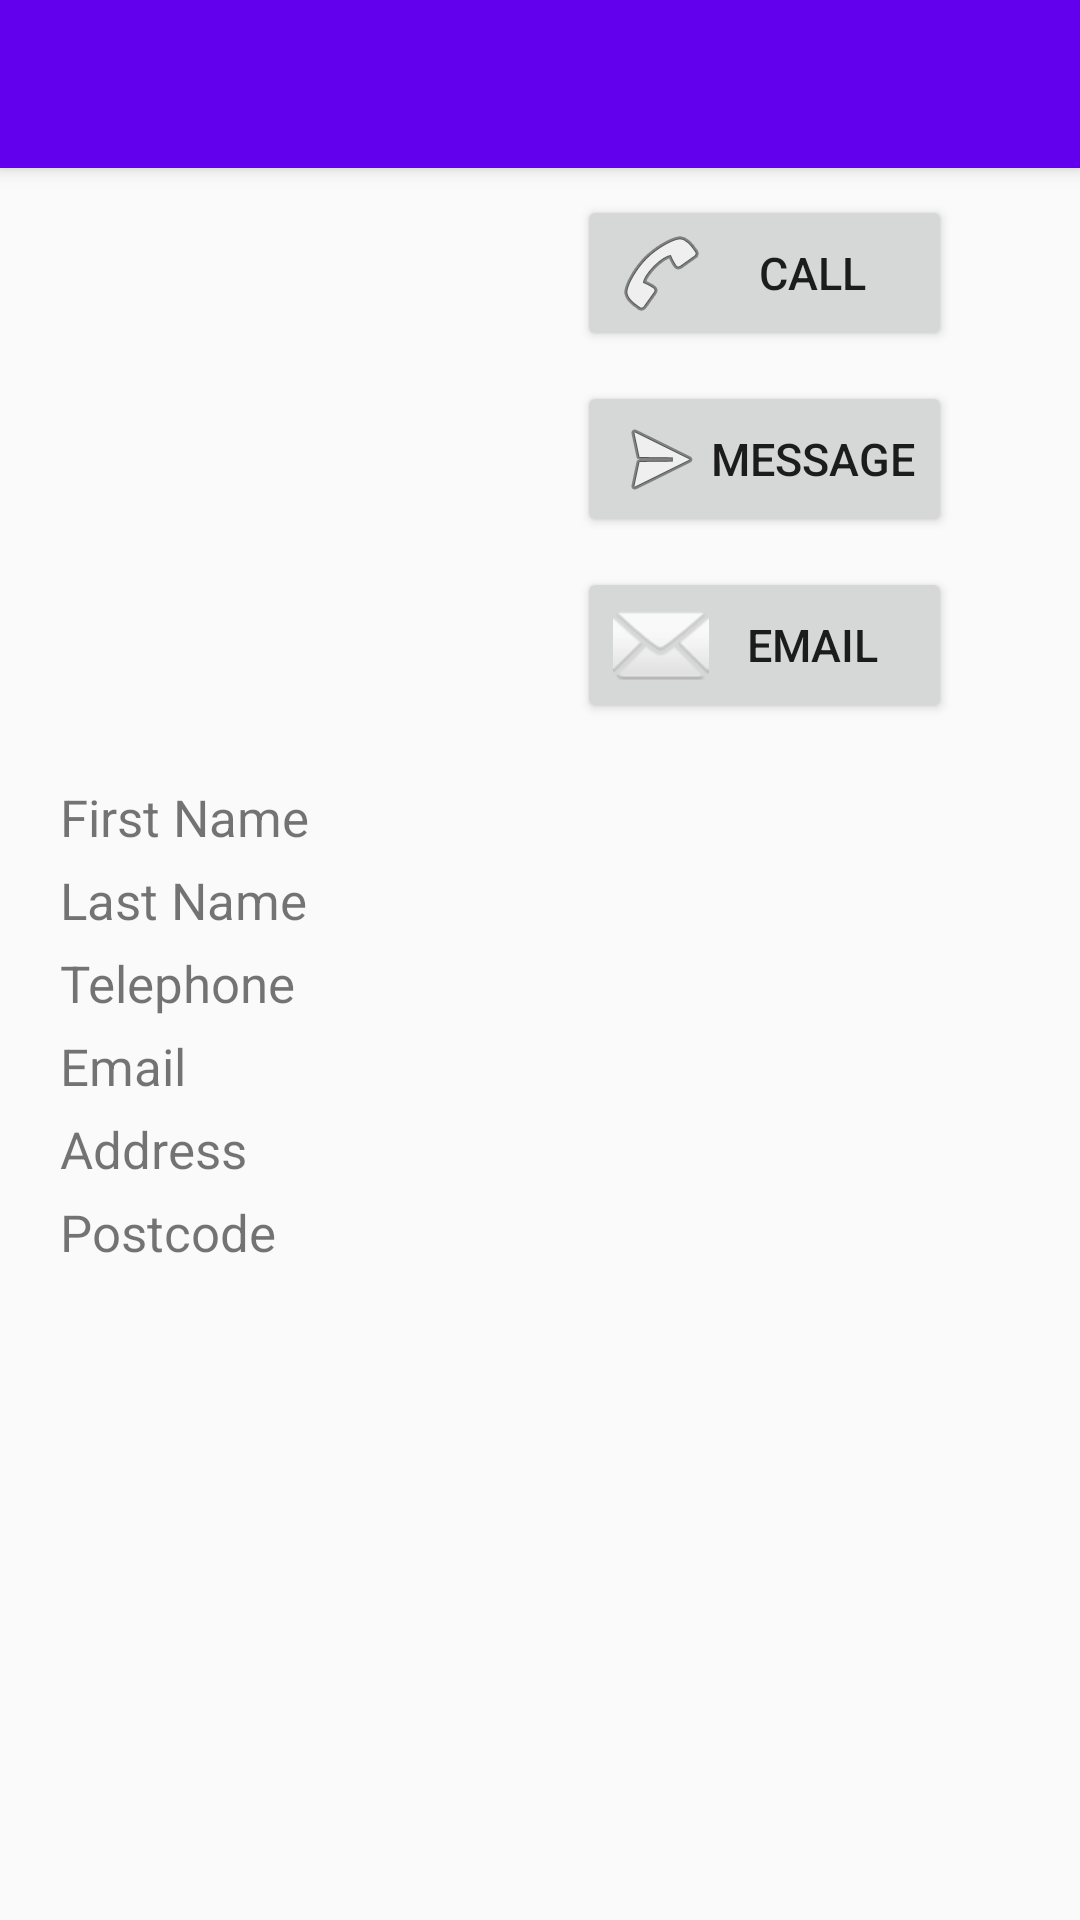

Layout XML and referenced resources for this Android screen:
<!-- AndroidManifest.xml: activity theme AppTheme.NoActionBar -->
<!-- res/layout/activity_contact.xml -->
<?xml version="1.0" encoding="utf-8"?>
<android.support.design.widget.CoordinatorLayout xmlns:android="http://schemas.android.com/apk/res/android"
    xmlns:app="http://schemas.android.com/apk/res-auto"
    xmlns:tools="http://schemas.android.com/tools"
    android:layout_width="match_parent"
    android:layout_height="match_parent"
    tools:context=".ContactActivity">

    <android.support.design.widget.AppBarLayout
        android:layout_width="match_parent"
        android:layout_height="wrap_content"
        android:theme="@style/AppTheme.AppBarOverlay">

        <android.support.v7.widget.Toolbar
            android:id="@+id/toolbar"
            android:layout_width="match_parent"
            android:layout_height="?attr/actionBarSize"
            android:background="?attr/colorPrimary"
            app:popupTheme="@style/AppTheme.PopupOverlay">

        </android.support.v7.widget.Toolbar>


    </android.support.design.widget.AppBarLayout>

    <GridLayout
        android:layout_width="match_parent"
        android:layout_height="wrap_content"
        android:columnCount="2"
        android:rowCount="9"
        android:orientation="vertical"
        android:layout_margin="20dp"
        android:layout_gravity="center_horizontal">

        <ImageView
            android:id="@+id/contactIcon"
            style="@style/TextContactStyle"
            android:layout_width="150dp"
            android:layout_height="150dp"
            android:layout_row="0"
            android:layout_rowSpan="3"
            android:layout_column="0"
            android:layout_gravity="center"
            android:layout_marginTop="25dp"
            android:contentDescription="@string/contactIconDesc"
            android:src="@drawable/contact_icon" />

        <Button
            android:id="@+id/buttonCall"
            android:layout_width="125dp"
            android:layout_height="wrap_content"
            android:layout_column="1"
            android:layout_row="0"
            android:layout_gravity="center"
            android:layout_marginTop="45dp"
            android:text="@string/btnCall"
            android:onClick="onClickCall"
            android:drawableLeft="@android:drawable/ic_menu_call"
            android:drawableStart="@android:drawable/ic_menu_call"
            style="@style/ButtonContactStyle"
            />

        <Button
            android:id="@+id/buttonMessage"
            android:layout_width="125dp"
            android:layout_height="wrap_content"
            android:layout_row="1"
            android:layout_column="1"
            android:layout_gravity="center"
            android:layout_marginTop="10dp"
            android:drawableLeft="@android:drawable/ic_menu_send"
            android:text="@string/btnMessage"
            style="@style/ButtonContactStyle"
            android:drawableStart="@android:drawable/ic_menu_send" />

        <Button
            android:id="@+id/buttonEmail"
            android:layout_width="125dp"
            android:layout_height="wrap_content"
            android:layout_row="2"
            android:layout_column="1"
            android:layout_gravity="center"
            android:layout_marginTop="10dp"
            android:drawableLeft="@android:drawable/ic_dialog_email"
            android:text="@string/btnEmail"
            style="@style/ButtonContactStyle"
            android:drawableStart="@android:drawable/ic_dialog_email" />

        <TextView
            android:id="@+id/firstName_view"
            android:layout_width="wrap_content"
            android:layout_height="wrap_content"
            android:layout_row="3"
            android:layout_column="0"
            android:text="@string/txtFirstName"
            android:layout_gravity="center|start"
            android:layout_marginTop="20dp"
            style="@style/TextContactStyle"/>

        <TextView
            android:id="@+id/firstName"
            android:layout_width="wrap_content"
            android:layout_height="wrap_content"
            android:minWidth="150dp"
            android:layout_row="3"
            android:layout_column="1"
            android:layout_gravity="center|start"
            android:layout_marginTop="20dp"
            android:layout_marginStart="20dp"
            style="@style/TextContactStyle"/>

        <TextView
            android:id="@+id/lastName_view"
            android:layout_width="wrap_content"
            android:layout_height="wrap_content"
            android:layout_row="4"
            android:layout_column="0"
            android:text="@string/txtLastName"
            android:layout_gravity="center|start"
            android:layout_marginTop="5dp"
            style="@style/TextContactStyle"/>

        <TextView
            android:id="@+id/lastName"
            android:layout_width="wrap_content"
            android:layout_height="wrap_content"
            android:minWidth="150dp"
            android:layout_row="4"
            android:layout_column="1"
            android:layout_gravity="center|start"
            android:layout_marginTop="5dp"
            android:layout_marginStart="20dp"
            style="@style/TextContactStyle"/>

        <TextView
            android:id="@+id/number_view"
            android:layout_width="wrap_content"
            android:layout_height="wrap_content"
            android:layout_row="5"
            android:layout_column="0"
            android:text="@string/txtNumber"
            android:layout_gravity="center|start"
            android:layout_marginTop="5dp"
            style="@style/TextContactStyle"/>

        <TextView
            android:id="@+id/number"
            android:layout_width="wrap_content"
            android:layout_height="wrap_content"
            android:minWidth="150dp"
            android:layout_row="5"
            android:layout_column="1"
            android:layout_gravity="center|start"
            android:layout_marginTop="5dp"
            android:layout_marginStart="20dp"
            style="@style/TextContactStyle"/>

        <TextView
            android:id="@+id/email_view"
            android:layout_width="wrap_content"
            android:layout_height="wrap_content"
            android:layout_row="6"
            android:layout_column="0"
            android:text="@string/txtEmail"
            android:layout_gravity="center|start"
            android:layout_marginTop="5dp"
            style="@style/TextContactStyle"/>

        <TextView
            android:id="@+id/email"
            android:layout_width="wrap_content"
            android:layout_height="wrap_content"
            android:minWidth="150dp"
            android:layout_row="6"
            android:layout_column="1"
            android:layout_gravity="center|start"
            android:layout_marginTop="5dp"
            android:layout_marginStart="20dp"
            style="@style/TextContactStyle"/>

        <TextView
            android:id="@+id/address_view"
            android:layout_width="wrap_content"
            android:layout_height="wrap_content"
            android:layout_row="7"
            android:layout_column="0"
            android:text="@string/txtAddress"
            android:layout_gravity="center|start"
            android:layout_marginTop="5dp"
            style="@style/TextContactStyle"/>

        <TextView
            android:id="@+id/address"
            android:layout_width="wrap_content"
            android:layout_height="wrap_content"
            android:minWidth="150dp"
            android:layout_row="7"
            android:layout_column="1"
            android:layout_gravity="center|start"
            android:layout_marginTop="5dp"
            android:layout_marginStart="20dp"
            style="@style/TextContactStyle"/>

        <TextView
            android:id="@+id/postcode_view"
            android:layout_width="wrap_content"
            android:layout_height="wrap_content"
            android:layout_row="8"
            android:layout_column="0"
            android:text="@string/txtPostcode"
            android:layout_gravity="center|start"
            android:layout_marginTop="5dp"
            style="@style/TextContactStyle"/>

        <TextView
            android:id="@+id/postcode"
            android:layout_width="wrap_content"
            android:layout_height="wrap_content"
            android:minWidth="150dp"
            android:layout_row="8"
            android:layout_column="1"
            android:layout_gravity="center|start"
            android:layout_marginTop="5dp"
            android:layout_marginStart="20dp"
            style="@style/TextContactStyle"/>

    </GridLayout>

</android.support.design.widget.CoordinatorLayout>
<!-- resources referenced by this layout -->
<resources>
  <string name="btnCall">Call</string>
  <string name="btnEmail">Email</string>
  <string name="btnMessage">Message</string>
  <string name="contactIconDesc">Contact Icon</string>
  <string name="txtAddress">Address</string>
  <string name="txtEmail">Email</string>
  <string name="txtFirstName">First Name</string>
  <string name="txtLastName">Last Name</string>
  <string name="txtNumber">Telephone</string>
  <string name="txtPostcode">Postcode</string>
  <style name="AppTheme.AppBarOverlay" parent="ThemeOverlay.AppCompat.Dark.ActionBar" />
  <style name="AppTheme.PopupOverlay" parent="ThemeOverlay.AppCompat.Light" />
  <style name="ButtonContactStyle">
          <item name="android:textSize">15dp</item>
      </style>
  <style name="TextContactStyle">
          <item name="android:textSize">17dp</item>
      </style>
  <style name="AppTheme.NoActionBar">
          <item name="windowActionBar">false</item>
          <item name="windowNoTitle">true</item>
      </style>
</resources>
